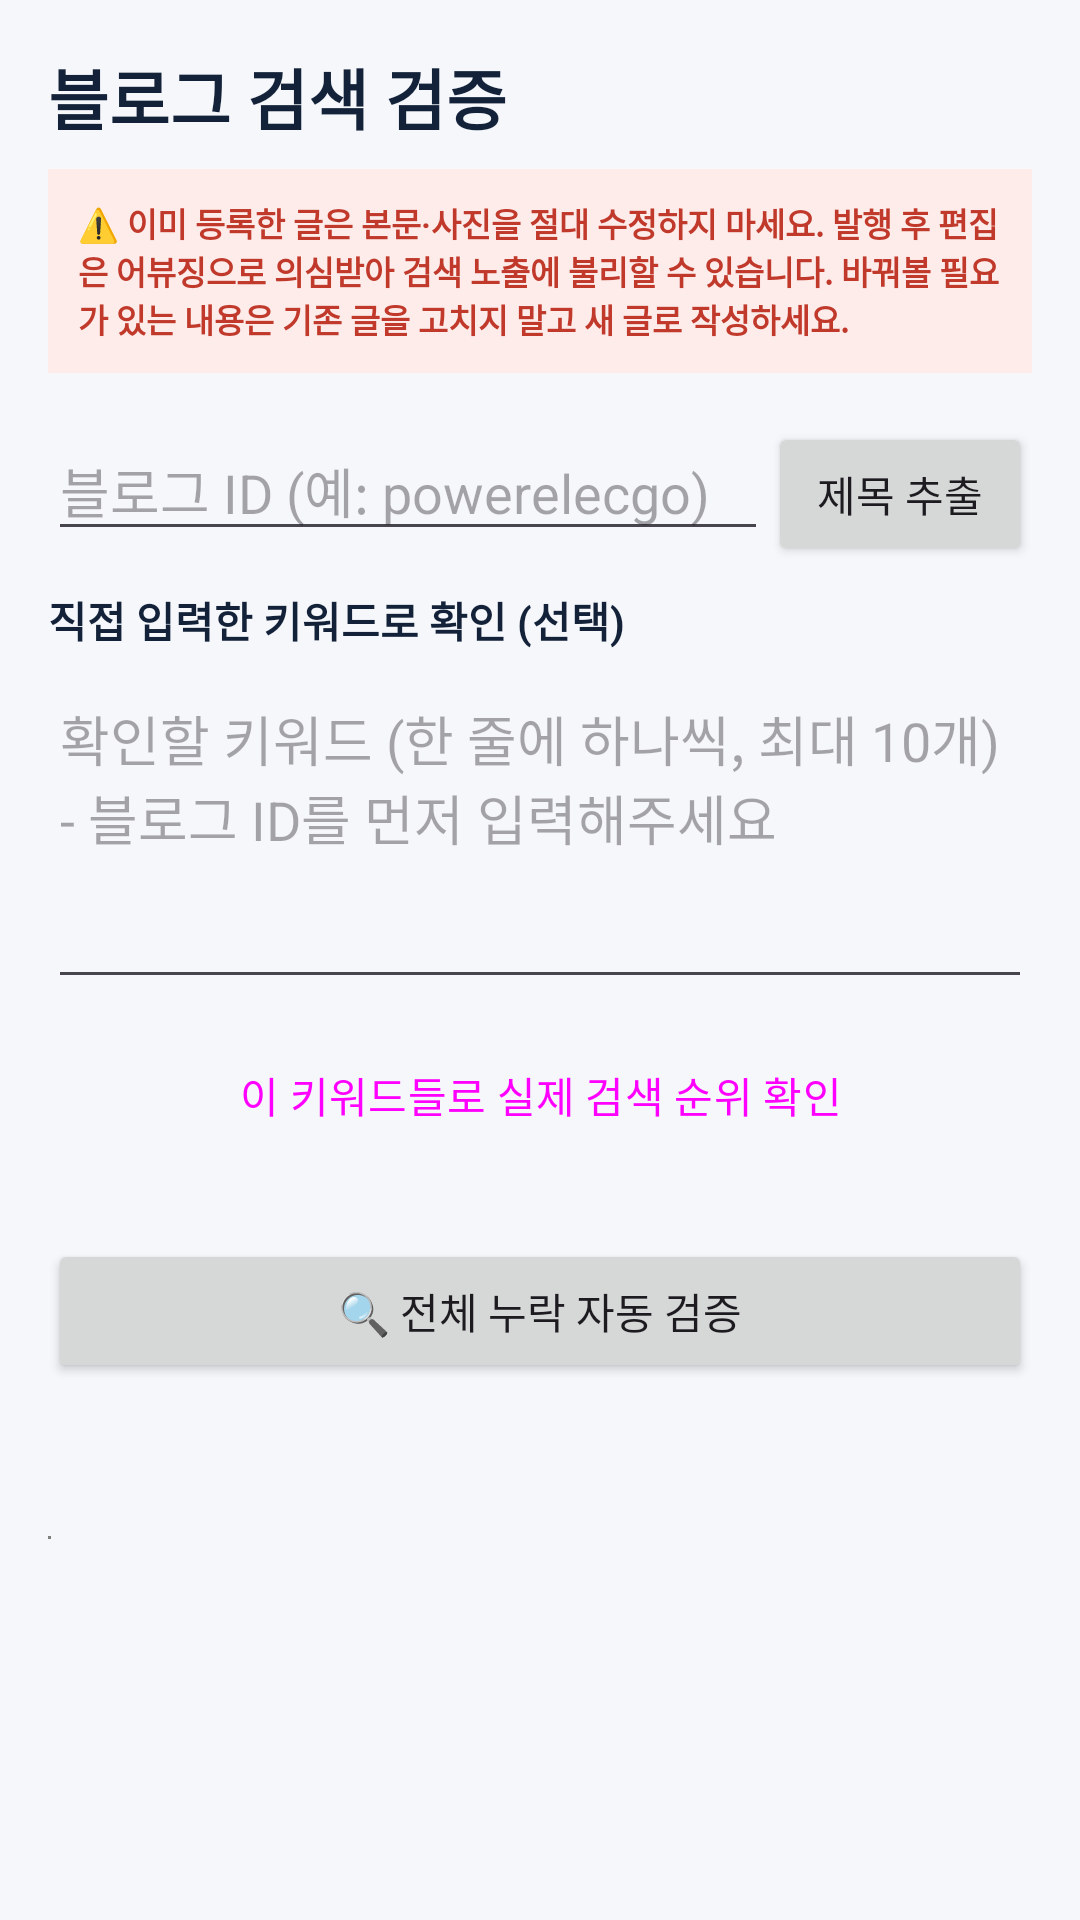

This screen was rendered from an Android layout file. Write that file and the resources it references.
<!-- AndroidManifest.xml: application theme Theme.KeywordResearch -->
<!-- res/layout/activity_blog_title.xml -->
<?xml version="1.0" encoding="utf-8"?>
<ScrollView xmlns:android="http://schemas.android.com/apk/res/android"
    android:id="@+id/rootScroll"
    android:layout_width="match_parent"
    android:layout_height="match_parent"
    android:clipToPadding="false"
    android:fillViewport="true">

    <LinearLayout
        android:layout_width="match_parent"
        android:layout_height="wrap_content"
        android:orientation="vertical"
        android:padding="16dp">

        <TextView
            android:layout_width="wrap_content"
            android:layout_height="wrap_content"
            android:text="블로그 검색 검증"
            android:textSize="22sp"
            android:textStyle="bold"
            android:textColor="@color/text_primary"
            android:layout_marginBottom="8dp" />

        <TextView
            android:layout_width="match_parent"
            android:layout_height="wrap_content"
            android:text="⚠️ 이미 등록한 글은 본문·사진을 절대 수정하지 마세요. 발행 후 편집은 어뷰징으로 의심받아 검색 노출에 불리할 수 있습니다. 바꿔볼 필요가 있는 내용은 기존 글을 고치지 말고 새 글로 작성하세요."
            android:textSize="11sp"
            android:textStyle="bold"
            android:textColor="#C0392B"
            android:padding="10dp"
            android:background="#FDECEA"
            android:layout_marginBottom="16dp" />

        <LinearLayout
            android:layout_width="match_parent"
            android:layout_height="wrap_content"
            android:orientation="horizontal"
            android:layout_marginBottom="8dp">
            <EditText
                android:id="@+id/inputBlogId"
                android:layout_width="0dp"
                android:layout_height="wrap_content"
                android:layout_weight="1"
                android:hint="블로그 ID (예: powerelecgo)" />
            <Button
                android:id="@+id/btnExtractTitles"
                android:layout_width="wrap_content"
                android:layout_height="wrap_content"
                android:text="제목 추출" />
        </LinearLayout>
        <TextView
            android:layout_width="wrap_content"
            android:layout_height="wrap_content"
            android:text="직접 입력한 키워드로 확인 (선택)"
            android:textStyle="bold"
            android:textColor="@color/text_primary"
            android:layout_marginBottom="6dp" />
        <EditText
            android:id="@+id/inputCheckKeywords"
            android:layout_width="match_parent"
            android:layout_height="110dp"
            android:gravity="top|start"
            android:inputType="textMultiLine"
            android:hint="확인할 키워드 (한 줄에 하나씩, 최대 10개) - 블로그 ID를 먼저 입력해주세요"
            android:layout_marginBottom="8dp" />
        <Button
            android:id="@+id/btnCheckKeywords"
            style="@style/Widget.Material3.Button.OutlinedButton"
            android:layout_width="match_parent"
            android:layout_height="wrap_content"
            android:text="이 키워드들로 실제 검색 순위 확인"
            android:layout_marginBottom="8dp" />
        <LinearLayout
            android:id="@+id/keywordResultsContainer"
            android:layout_width="match_parent"
            android:layout_height="wrap_content"
            android:orientation="vertical"
            android:background="@color/surface"
            android:layout_marginBottom="16dp" />

        <Button
            android:id="@+id/btnVerifyAllTitles"
            android:layout_width="match_parent"
            android:layout_height="wrap_content"
            android:text="🔍 전체 누락 자동 검증"
            android:layout_marginBottom="8dp" />
        <TextView
            android:id="@+id/blogTitleStatusText"
            android:layout_width="match_parent"
            android:layout_height="wrap_content"
            android:textColor="@color/text_secondary"
            android:layout_marginBottom="8dp" />
        <LinearLayout
            android:id="@+id/blogTitleResultsContainer"
            android:layout_width="match_parent"
            android:layout_height="wrap_content"
            android:orientation="vertical"
            android:background="@color/surface"
            android:layout_marginBottom="16dp" />

        
        <WebView
            android:id="@+id/hiddenWebView"
            android:layout_width="1dp"
            android:layout_height="1dp" />

    </LinearLayout>
</ScrollView>
<!-- resources referenced by this layout -->
<resources>
  <color name="surface">#FFFFFF</color>
  <color name="text_primary">#132238</color>
  <color name="text_secondary">#4A5568</color>
  <style name="Theme.KeywordResearch" parent="Theme.Material3.Light.NoActionBar">
          <item name="colorPrimary">@color/primary</item>
          <item name="colorPrimaryDark">@color/primary_dark</item>
          <item name="colorAccent">@color/accent</item>
          <item name="android:windowBackground">@color/background</item>
      </style>
  <color name="primary">#173B70</color>
  <color name="primary_dark">#0B1F3A</color>
  <color name="accent">#2F6FED</color>
  <color name="background">#F5F7FB</color>
</resources>
